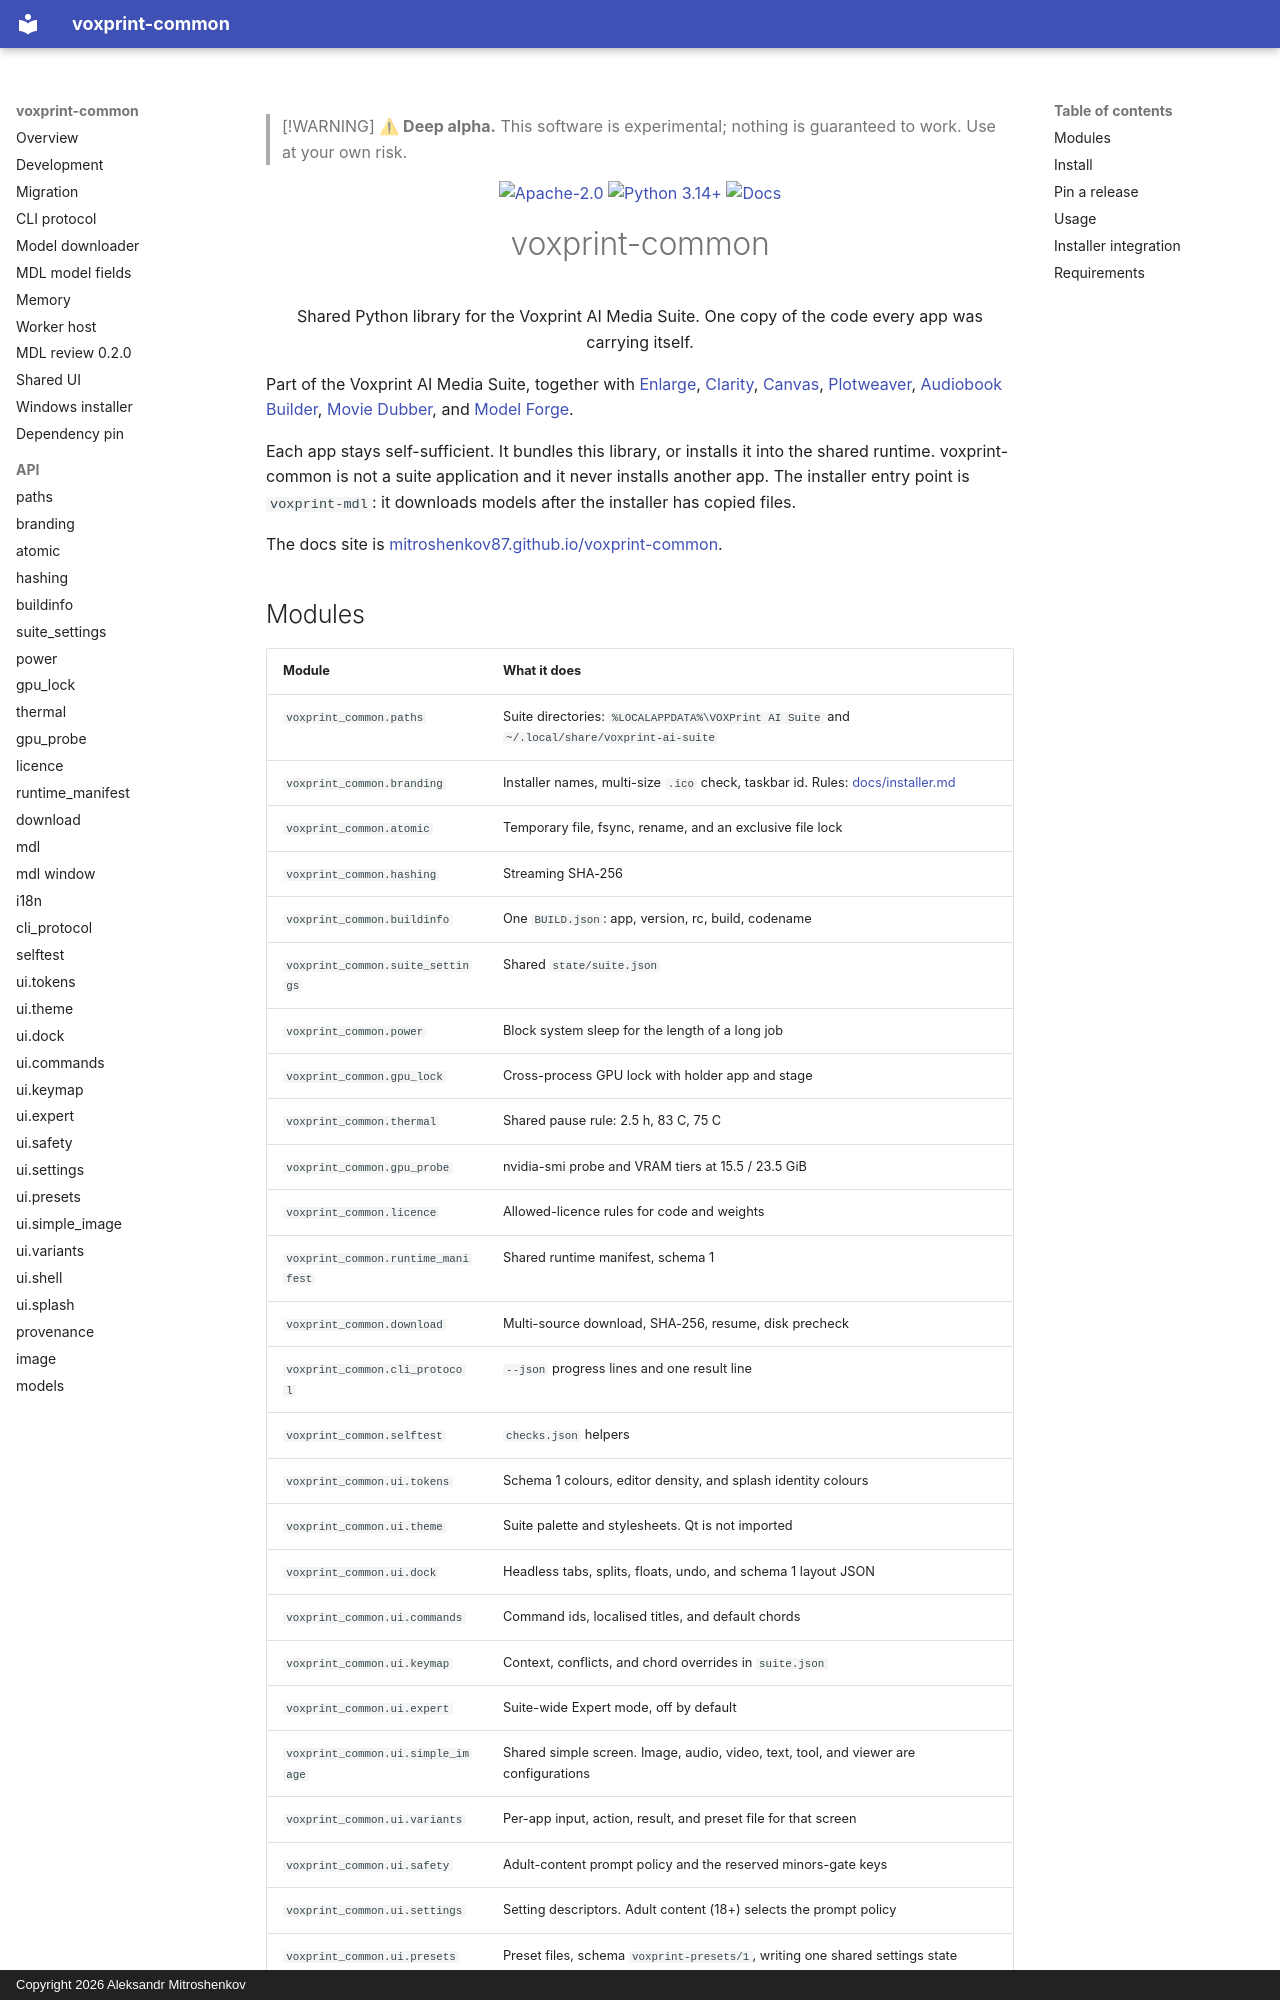

repository: Mitroshenkov87/voxprint-common · page: README-full/index.html · generator: mkdocs · copyright: Copyright 2026 Aleksandr Mitroshenkov

> [!WARNING]
> **⚠ Deep alpha.** This software is experimental; nothing is guaranteed to work. Use at your own risk.

<p align="center">
  <a href="https://github.com/Mitroshenkov87/voxprint-common/blob/main/LICENSE"><img alt="Apache-2.0" src="https://img.shields.io/badge/license-Apache--2.0-blue"></a>
  <a href="https://www.python.org/"><img alt="Python 3.14+" src="https://img.shields.io/badge/python-3.14%2B-blue"></a>
  <a href="https://mitroshenkov87.github.io/voxprint-common/"><img alt="Docs" src="https://img.shields.io/badge/docs-mkdocs-lightgrey"></a>
</p>

<h1 align="center">voxprint-common</h1>

<p align="center">Shared Python library for the Voxprint AI Media Suite. One copy of the code every app was carrying itself.</p>

Part of the Voxprint AI Media Suite, together with [Enlarge](https://github.com/Mitroshenkov87/voxprint-enlarge), [Clarity](https://github.com/Mitroshenkov87/voxprint-clarity), [Canvas](https://github.com/Mitroshenkov87/voxprint-canvas), [Plotweaver](https://github.com/Mitroshenkov87/voxprint-plotweaver), [Audiobook Builder](https://github.com/Mitroshenkov87/voxprint-audiobook-builder), [Movie Dubber](https://github.com/Mitroshenkov87/voxprint-movie-dubber), and [Model Forge](https://github.com/Mitroshenkov87/voxprint-model-forge).

Each app stays self-sufficient. It bundles this library, or installs it into the shared runtime. voxprint-common is not a suite application and it never installs another app. The installer entry point is `voxprint-mdl`: it downloads models after the installer has copied files.

The docs site is [mitroshenkov87.github.io/voxprint-common](https://mitroshenkov87.github.io/voxprint-common/).
